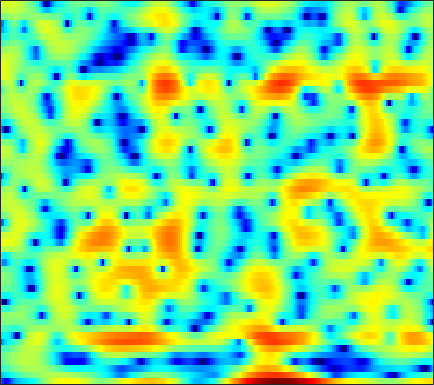

The file beside this chart, header and first rows:
-11.968, -14.091, -15.984, -15.131, -13.458, -11.283, -9.5883, -8.6478, -7.7288, -7.0796, -6.6305, -6.4136, -6.1732, -5.837, -5.42, -4.5834, -3.5399, -2.704, -1.5842, -0.50026, 0.52344, 1.2322, 2.08, 2.8105
-7.781, -7.146, -6.35, -5.589, -5.034, -4.316, -3.631, -3.143, -2.534, -1.978, -1.486, -1.151, -0.7418, -0.3684, -0.1076, 0.2178, 0.524, 0.7414, 1.016, 1.271, 1.497, 1.646, 1.817, 1.951
-4.174, -3.548, -2.767, -2.042, -1.538, -0.9244, -0.3768, -0.003938, 0.4396, 0.8234, 1.144, 1.343, 1.551, 1.696, 1.762, 1.791, 1.753, 1.683, 1.531, 1.312, 1.028, 0.7707, 0.3684, -0.09101
-1.867, -1.333, -0.6805, -0.08529, 0.3262, 0.8186, 1.249, 1.531, 1.851, 2.108, 2.294, 2.387, 2.443, 2.417, 2.341, 2.156, 1.87, 1.588, 1.106, 0.4955, -0.2566, -0.9229, -1.964, -3.2
-1.129, -0.8238, -0.4094, 0.01739, 0.3417, 0.7647, 1.167, 1.447, 1.783, 2.066, 2.281, 2.393, 2.47, 2.458, 2.382, 2.191, 1.887, 1.579, 1.056, 0.3895, -0.4219, -1.135, -2.237, -3.53
-3.376, -3.086, -2.589, -2.019, -1.567, -0.955, -0.3423, 0.1083, 0.6845, 1.219, 1.693, 2, 2.32, 2.533, 2.61, 2.594, 2.433, 2.211, 1.788, 1.22, 0.5275, -0.06767, -0.9313, -1.825
-11.19, -8.95, -6.791, -5.379, -4.669, -4.006, -3.428, -2.903, -1.989, -0.854, 0.3632, 1.245, 2.284, 3.108, 3.559, 3.936, 4.051, 3.961, 3.597, 2.938, 1.975, 1.024, -0.5741, -2.585
-6.059, -5.718, -5.505, -5.794, -6.507, -8.525, -12.86, -20.82, -16.63, -8.167, -3.812, -1.592, 0.5648, 2.083, 2.908, 3.661, 4.067, 4.172, 4.058, 3.659, 2.979, 2.267, 1.051, -0.4571
-2.177, -2.265, -2.453, -2.732, -2.994, -3.341, -3.579, -3.598, -3.326, -2.728, -1.893, -1.22, -0.3893, 0.284, 0.6738, 1.054, 1.288, 1.384, 1.425, 1.387, 1.287, 1.195, 1.067, 0.9466
0.03388, 0.005669, -0.02688, -0.07507, -0.1242, -0.1738, -0.196, -0.1902, -0.1594, -0.1343, -0.128, -0.1529, -0.2656, -0.4894, -0.7368, -1.154, -1.627, -1.955, -2.238, -2.223, -1.874, -1.442, -0.7481, -0.03217
0.5709, 0.4926, 0.4657, 0.5104, 0.5799, 0.701, 0.8078, 0.8724, 0.9182, 0.8805, 0.7094, 0.4547, -0.08291, -0.8855, -1.721, -3.28, -5.592, -8.152, -13.59, -17.31, -10.4, -6.742, -3.459, -1.211
-3.285, -3.692, -3.791, -3.345, -2.775, -1.92, -1.139, -0.6596, -0.1902, 0.09658, 0.1849, 0.1215, -0.1287, -0.5661, -1.034, -1.823, -2.749, -3.45, -4.12, -4.098, -3.24, -2.228, -0.7571, 0.6
-12.58, -19.73, -22.06, -11.98, -8.573, -5.748, -3.933, -2.986, -2.151, -1.678, -1.44, -1.351, -1.324, -1.357, -1.371, -1.327, -1.172, -0.9743, -0.6046, -0.1008, 0.5251, 1.042, 1.744, 2.416
-4.853, -5.298, -5.464, -5.04, -4.489, -3.789, -3.276, -3.053, -2.984, -3.187, -3.643, -4.088, -4.724, -5.158, -5.177, -4.676, -3.692, -2.768, -1.491, -0.252, 0.8684, 1.616, 2.466, 3.15
-0.8631, -0.9743, -1.133, -1.316, -1.478, -1.745, -2.146, -2.603, -3.408, -4.529, -6.14, -7.843, -11.16, -17.2, -28.17, -16.48, -9.855, -6.819, -3.866, -1.655, 0.06512, 1.113, 2.238, 3.082
0.4092, 0.2555, -0.01206, -0.3859, -0.7465, -1.315, -1.995, -2.598, -3.569, -4.702, -5.94, -6.902, -8.096, -8.974, -9.069, -8.292, -6.767, -5.356, -3.469, -1.716, -0.1953, 0.7783, 1.858, 2.69
0.7723, 0.4883, 0.05985, -0.3983, -0.7871, -1.412, -2.173, -2.822, -3.881, -5.125, -6.446, -7.405, -8.471, -8.8, -8.414, -7.232, -5.642, -4.345, -2.629, -1.062, 0.3211, 1.216, 2.197, 2.934
-0.5683, -1.093, -1.593, -1.847, -1.948, -2.161, -2.589, -3.085, -4.066, -5.599, -7.923, -10.47, -16.25, -42.09, -17.91, -10.58, -6.526, -4.345, -2.077, -0.2964, 1.12, 1.993, 2.921, 3.59
-7.367, -10.04, -10.01, -7.194, -5.426, -3.837, -2.994, -2.793, -2.909, -3.448, -4.301, -5.012, -5.862, -6.112, -5.726, -4.654, -3.284, -2.193, -0.8418, 0.3575, 1.397, 2.051, 2.776, 3.329
-4.168, -5.556, -5.771, -4.346, -3.181, -1.957, -1.125, -0.8037, -0.7155, -0.8522, -1.181, -1.489, -1.888, -2.14, -2.22, -2.14, -1.798, -1.417, -0.813, -0.1504, 0.5071, 0.9539, 1.446, 1.853
2.698, 2.358, 2.113, 2.027, 2.068, 2.132, 2.07, 1.959, 1.619, 1.07, 0.3075, -0.4177, -1.524, -2.752, -3.661, -4.512, -4.67, -4.374, -3.541, -2.615, -1.857, -1.421, -1.053, -0.9227
4.665, 4.541, 4.425, 4.309, 4.229, 4.096, 3.821, 3.527, 2.973, 2.103, 0.9002, -0.2935, -2.461, -5.608, -9.003, -17.98, -20.43, -12.6, -8.098, -5.778, -4.616, -4.245, -4.272, -4.93
3.115, 3.123, 3.258, 3.534, 3.723, 3.923, 4.019, 3.935, 3.634, 3.058, 2.182, 1.317, -0.1, -1.718, -3.04, -4.511, -5.203, -5.208, -4.869, -4.61, -4.636, -4.969, -5.859, -7.244
-3.048, -2.846, -1.474, 0.2729, 1.453, 2.671, 3.512, 3.909, 4.117, 4.069, 3.74, 3.346, 2.69, 1.869, 1.25, 0.4355, -0.3692, -0.9165, -1.613, -2.373, -3.263, -4.062, -5.41, -7.087
-12.44, -11.47, -5.826, -2.035, -0.08863, 1.791, 2.988, 3.61, 4.092, 4.26, 4.165, 3.95, 3.483, 2.845, 2.31, 1.488, 0.5969, -0.1037, -1.093, -2.078, -3.119, -3.905, -5.043, -6.376
-1.111, -0.878, -0.1656, 0.7977, 1.522, 2.382, 3.041, 3.381, 3.651, 3.671, 3.489, 3.21, 2.658, 1.951, 1.247, 0.1779, -1.05, -2.076, -3.486, -4.781, -5.761, -6.189, -6.402, -6.394
1.449, 1.739, 2.146, 2.508, 2.776, 3.017, 3.184, 3.213, 3.127, 2.914, 2.551, 2.181, 1.559, 0.7178, -0.06667, -1.398, -3.186, -4.901, -7.951, -12.28, -16.58, -15.07, -10.9, -7.936
1.974, 2.336, 2.678, 2.884, 2.931, 2.883, 2.655, 2.402, 1.945, 1.441, 0.9209, 0.5674, 0.1159, -0.3886, -0.7942, -1.6, -2.697, -3.794, -5.62, -7.622, -8.814, -8.486, -6.864, -5.09
1.694, 2.059, 2.355, 2.486, 2.397, 2.09, 1.412, 0.7037, -0.5644, -2.073, -3.383, -3.844, -3.484, -2.49, -1.774, -1.087, -0.7112, -0.648, -0.7128, -0.8733, -0.9492, -0.9525, -0.81, -0.5989
0.1631, 0.5078, 0.9901, 1.344, 1.446, 1.251, 0.5831, -0.3514, -2.352, -5.878, -12.71, -19.28, -9.265, -4.14, -1.921, 0.06095, 1.282, 1.863, 2.314, 2.5, 2.475, 2.349, 2.044, 1.597
-6.772, -5.586, -3.453, -1.726, -0.7458, 0.01945, 0.3287, 0.2271, -0.1957, -0.7822, -1.243, -1.262, -0.7261, 0.2517, 1.033, 1.968, 2.644, 2.999, 3.232, 3.223, 2.968, 2.644, 1.988, 1.069
-13.07, -9.808, -5.979, -3.341, -1.977, -0.6555, 0.1797, 0.6112, 0.9719, 1.215, 1.412, 1.58, 1.848, 2.142, 2.368, 2.622, 2.77, 2.784, 2.658, 2.34, 1.832, 1.307, 0.4339, -0.6629
-2.894, -2.613, -1.95, -1.133, -0.5609, 0.1313, 0.6669, 1.012, 1.362, 1.64, 1.88, 2.041, 2.225, 2.365, 2.437, 2.447, 2.367, 2.196, 1.839, 1.295, 0.563, -0.1324, -1.207, -2.446
0.6503, 0.6612, 0.7377, 0.8475, 0.9473, 1.043, 1.134, 1.179, 1.255, 1.346, 1.485, 1.609, 1.805, 1.999, 2.108, 2.156, 2.064, 1.878, 1.44, 0.7656, -0.1785, -1.062, -2.496, -4.216
2.527, 2.423, 2.243, 1.99, 1.756, 1.364, 0.9071, 0.5205, 0.05497, -0.2385, -0.2422, -0.0105, 0.5305, 1.18, 1.626, 2.096, 2.303, 2.291, 1.994, 1.36, 0.3571, -0.6532, -2.412, -4.716
3.081, 2.919, 2.593, 2.141, 1.661, 0.8333, -0.3838, -1.577, -3.732, -6.295, -7.341, -5.826, -2.881, -0.4125, 0.9684, 2.295, 3.092, 3.374, 3.387, 2.99, 2.194, 1.325, -0.2105, -2.202
0.7758, 0.5549, 0.2243, -0.1137, -0.4159, -0.9609, -1.845, -2.83, -4.837, -7.441, -8.566, -6.669, -3.19, -0.4441, 1.115, 2.552, 3.484, 3.868, 4.035, 3.843, 3.321, 2.728, 1.682, 0.3582
-4.743, -5.559, -6.264, -6.132, -5.44, -4.372, -3.386, -2.885, -2.361, -1.891, -1.273, -0.6474, 0.3361, 1.333, 2.02, 2.737, 3.203, 3.396, 3.428, 3.238, 2.851, 2.446, 1.787, 1.008
-9.83, -13.09, -24.09, -18.31, -11.71, -7.041, -4.215, -2.71, -1.2, -0.09766, 0.7718, 1.303, 1.893, 2.354, 2.575, 2.765, 2.758, 2.649, 2.369, 1.967, 1.489, 1.116, 0.6409, 0.235
-6.447, -6.647, -6.656, -5.886, -4.78, -3.107, -1.498, -0.4296, 0.7288, 1.609, 2.26, 2.592, 2.851, 2.919, 2.81, 2.514, 2.017, 1.506, 0.6792, -0.2841, -1.307, -2.001, -2.69, -2.905
-2.962, -2.352, -1.621, -0.868, -0.2579, 0.5549, 1.339, 1.873, 2.464, 2.906, 3.159, 3.221, 3.114, 2.77, 2.382, 1.602, 0.5769, -0.3928, -1.972, -3.961, -6.486, -8.832, -12.41, -13.36
-0.8138, -0.2524, 0.4563, 1.088, 1.506, 2.039, 2.478, 2.738, 2.988, 3.101, 3.042, 2.884, 2.494, 1.863, 1.239, 0.1514, -1.27, -2.524, -4.495, -6.781, -9.36, -11.48, -14.03, -14.22
0.3938, 0.7585, 1.265, 1.746, 2.066, 2.408, 2.655, 2.77, 2.827, 2.759, 2.572, 2.328, 1.844, 1.157, 0.4203, -0.7937, -2.4, -3.903, -6.317, -9.186, -12.04, -13.38, -13.04, -11.05
-0.1684, 0.3157, 1.016, 1.647, 2, 2.25, 2.311, 2.257, 2.109, 1.945, 1.804, 1.686, 1.456, 1.054, 0.5813, -0.3756, -1.733, -3.123, -5.609, -9.1, -14.16, -18.04, -14.67, -9.904
-5.043, -2.292, 0.07168, 1.338, 1.748, 1.745, 1.169, 0.4602, -0.5907, -1.238, -1.085, -0.5288, 0.3278, 0.9186, 1.163, 1.069, 0.5561, -0.05583, -1.129, -2.346, -3.443, -3.961, -4.081, -3.615
-0.2884, 0.8571, 2.056, 2.583, 2.514, 1.748, 0.04101, -2.13, -7.118, -23.09, -10.46, -5.171, -1.509, 0.517, 1.392, 2.034, 2.167, 2.02, 1.583, 0.9185, 0.09938, -0.5854, -1.571, -2.595
4.19, 4.019, 3.797, 3.448, 3.025, 2.163, 0.9621, -0.1009, -1.561, -2.501, -2.422, -1.814, -0.7988, 0.08772, 0.5382, 0.9202, 1.038, 0.9452, 0.5996, 1.9037e-05, -0.9073, -1.845, -3.594, -6.272
4.588, 4.295, 3.889, 3.432, 3.035, 2.422, 1.736, 1.212, 0.529, -0.03882, -0.4484, -0.6514, -0.8348, -0.9641, -1.021, -1.138, -1.249, -1.345, -1.534, -1.829, -2.29, -2.775, -3.651, -4.734
4.111, 3.918, 3.638, 3.313, 3.028, 2.586, 2.066, 1.631, 0.9918, 0.2885, -0.4688, -1.076, -1.923, -2.786, -3.342, -3.938, -4.187, -4.096, -3.736, -3.269, -2.833, -2.586, -2.38, -2.269
2.849, 2.891, 2.907, 2.841, 2.717, 2.467, 2.085, 1.688, 1.036, 0.1964, -0.8703, -1.865, -3.504, -5.632, -7.633, -10.51, -11.61, -10.1, -7.23, -4.864, -3.094, -2.084, -1.063, -0.3328
-0.05466, 0.4595, 0.9992, 1.349, 1.488, 1.495, 1.313, 1.054, 0.5267, -0.2062, -1.186, -2.119, -3.716, -5.844, -7.935, -11.26, -12.59, -10.42, -6.868, -4.111, -2.064, -0.8922, 0.3129, 1.186
-3.985, -2.862, -1.762, -1.007, -0.626, -0.3726, -0.3647, -0.4833, -0.8199, -1.301, -1.86, -2.3, -2.889, -3.438, -3.755, -3.897, -3.631, -3.125, -2.133, -0.9862, 0.09808, 0.8051, 1.586, 2.164
-5.818, -4.971, -3.917, -3.004, -2.489, -2.062, -2.004, -2.207, -2.703, -3.337, -3.847, -3.974, -3.711, -3.083, -2.491, -1.643, -0.769, -0.1419, 0.6618, 1.408, 2.037, 2.426, 2.789, 2.978
-9.293, -8.677, -6.489, -4.387, -3.255, -2.427, -2.374, -2.898, -4.407, -7.042, -10.76, -11.9, -8.364, -4.631, -2.589, -0.5771, 0.8928, 1.746, 2.614, 3.226, 3.64, 3.827, 3.898, 3.757
-11.79, -10.45, -6.122, -3.152, -1.775, -0.7956, -0.6392, -1.01, -2.204, -4.162, -6.287, -6.762, -4.949, -2.413, -0.8294, 0.7996, 1.926, 2.535, 3.082, 3.393, 3.537, 3.535, 3.422, 3.13
-0.3543, -0.351, 0.0474, 0.6421, 1.037, 1.399, 1.476, 1.363, 1.031, 0.5934, 0.2337, 0.09897, 0.1409, 0.3704, 0.5989, 0.7986, 0.8473, 0.7493, 0.4898, 0.1653, -0.1595, -0.3393, -0.4733, -0.5321
2.52, 2.539, 2.638, 2.758, 2.841, 2.878, 2.816, 2.686, 2.429, 2.104, 1.727, 1.431, 1.004, 0.5104, 0.07082, -0.6717, -1.645, -2.581, -4.126, -5.958, -7.687, -8.33, -7.935, -6.674
3.183, 3.349, 3.521, 3.626, 3.653, 3.593, 3.428, 3.227, 2.857, 2.382, 1.813, 1.334, 0.6228, -0.1976, -0.9344, -2.084, -3.562, -4.955, -7.455, -11.26, -17.9, -25.7, -17.05, -11.81
